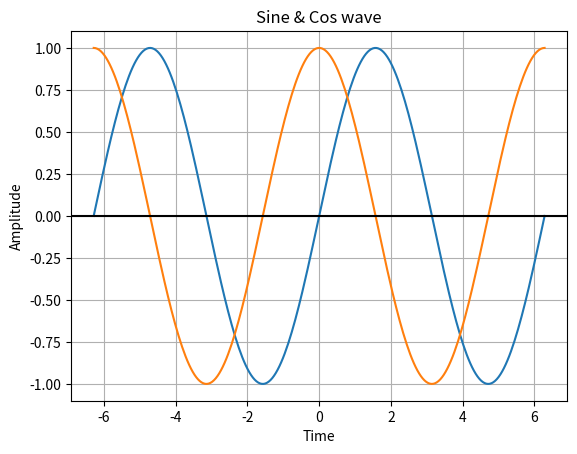

Write the Python code that produced this figure.
import numpy as np
import matplotlib.pyplot as plot
# Get x values of the sine wave
time = np.linspace(-2*np.pi, 2*np.pi, 256, endpoint=True)
# Amplitude of the sine wave is sine of a variable like time
amplitude_sin = np.sin(time)
amplitude_cos = np.cos(time)
# Plot a sine wave using time and amplitude obtained for the sine wave
plot.plot(time, amplitude_sin)
plot.plot(time, amplitude_cos)
# Give a title for the sine wave plot
plot.title('Sine & Cos wave')
# Give x axis label for the sine wave plot
plot.xlabel('Time')
# Give y axis label for the sine wave plot
plot.ylabel('Amplitude')
plot.grid(True, which='both')
plot.axhline(y=0, color='k')
plot.show()